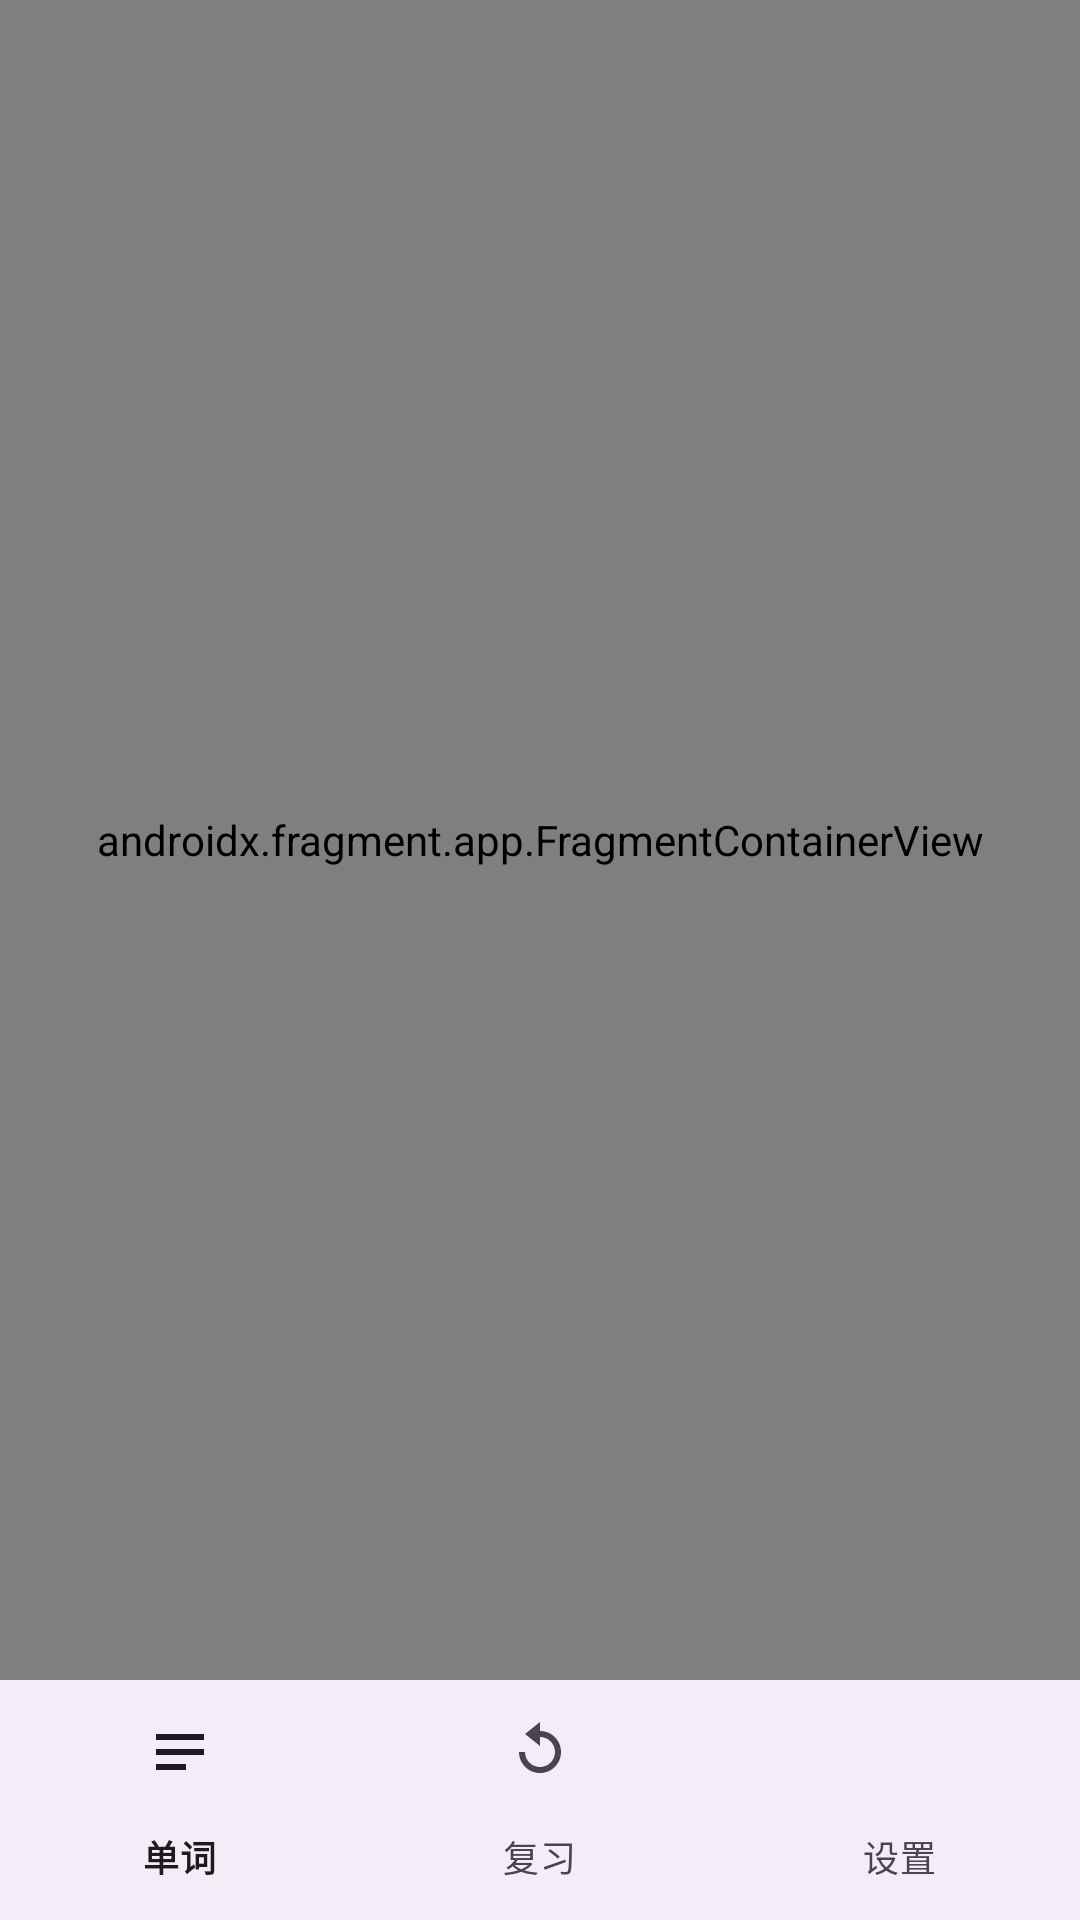

The Android layout XML behind this screen, and the referenced resources:
<!-- AndroidManifest.xml: application theme Theme.WordMemoryApp -->
<!-- res/layout/activity_main.xml -->
<?xml version="1.0" encoding="utf-8"?>
<LinearLayout xmlns:android="http://schemas.android.com/apk/res/android"
    xmlns:app="http://schemas.android.com/apk/res-auto"
    xmlns:tools="http://schemas.android.com/tools"
    android:id="@+id/main"
    android:layout_width="match_parent"
    android:layout_height="match_parent"
    android:orientation="vertical"
    tools:context=".MainActivity">

    
    <androidx.fragment.app.FragmentContainerView
        android:id="@+id/navHostFragment"
        android:name="androidx.navigation.fragment.NavHostFragment"
        android:layout_width="match_parent"
        android:layout_height="0dp"
        android:layout_weight="1"
        app:defaultNavHost="true"
        app:navGraph="@navigation/nav_graph" />

    
    <com.google.android.material.bottomnavigation.BottomNavigationView
        android:id="@+id/bottomNav"
        android:layout_width="match_parent"
        android:layout_height="wrap_content"
        app:labelVisibilityMode="labeled"
        app:menu="@menu/bottom_nav_menu" />

</LinearLayout>
<!-- resources referenced by this layout -->
<resources>
  <style name="Theme.WordMemoryApp" parent="Base.Theme.WordMemoryApp" />
  <style name="Base.Theme.WordMemoryApp" parent="Theme.Material3.DayNight.NoActionBar">
          
          
      </style>
</resources>
